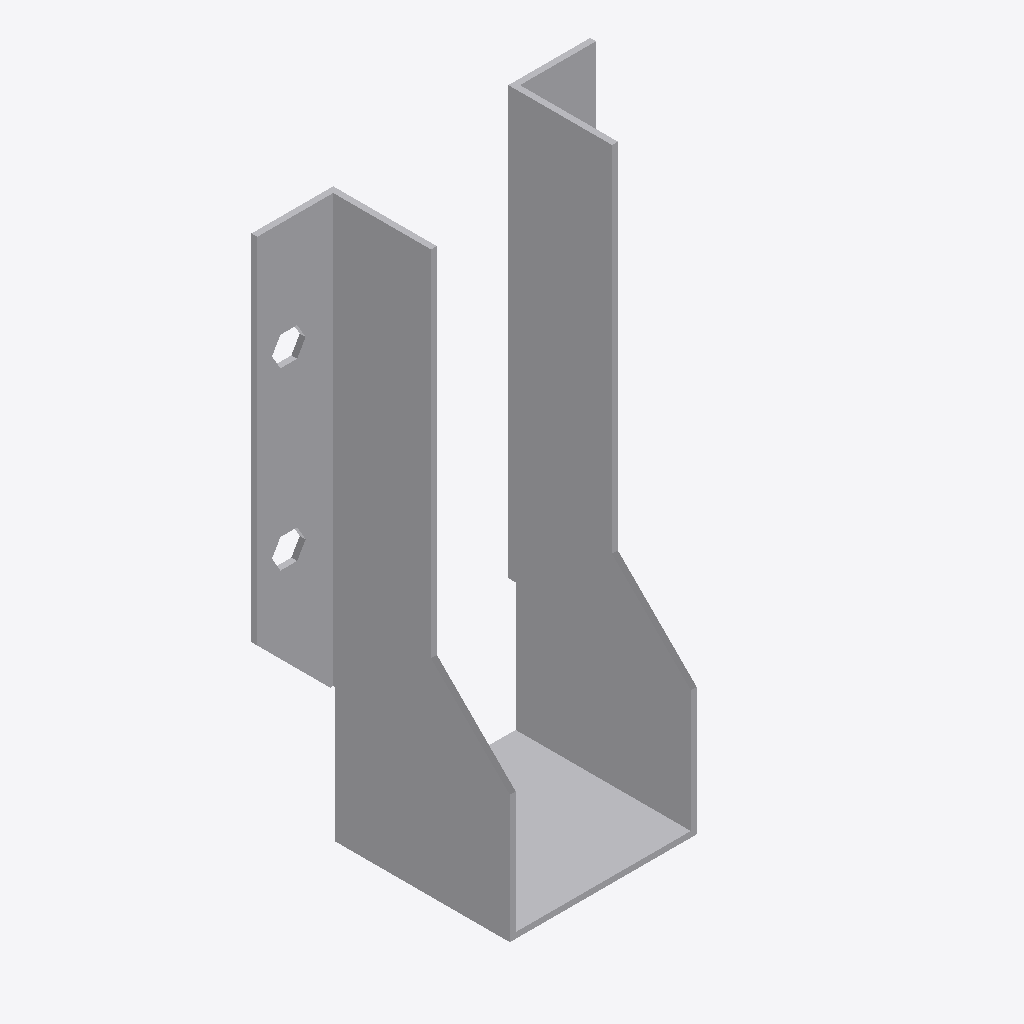
Isometric view of an IFC building model (IFC-SPF (STEP), schema IFC2X3, length unit millimetre), seen from the south-west, elements coloured by IFC class: 1 other element (light grey).
Extent 0.116 m × 0.062 m × 0.192 m (x, y, z). Storeys (1): Level 1 at 0.00 m. Elements (1): 1 IfcBuildingElementProxy.

HEADER;
FILE_DESCRIPTION(('ViewDefinition [CoordinationView]'),'2;1');
FILE_NAME('','2023-07-05T14:58:31',(''),(''),'The EXPRESS Data Manager Version 5.01.0100.02.64','20130308_1515(x64) - Exporter 2014.0.2013.0308 -','');
FILE_SCHEMA(('IFC2X3'));
ENDSEC;
DATA;
#85=IFCPROJECT('2yLul87gL9fOfpfh9sWEiD',#41,'',$,$,'S:\\@Technology\\9.BIMCAD EU\\2.PROJECTS\\ES-233601 BIMCAD EU_Batch 1.3_1191 models\\Working\\3D Content\\First 150 Models\\No Holes\\3D RFA\\C_BSNN60_190_3D_CAD_MULT_Prod_noholes.ifc','',(#74,#82),#69);
#1224=IFCSITE('2yLul87gL9fOfpfh9sWEiF',#41,'Default',$,'',#1223,$,$,.ELEMENT.,(42,24,53,508911),(-71,-15,-29,-58837),0.0,$,$);
#95=IFCBUILDING('2yLul87gL9fOfpfh9sWEiC',#41,'',$,$,#32,$,'',.ELEMENT.,$,$,#91);
#104=IFCBUILDINGSTOREY('2yLul87gL9fOfpfhA9Vn58',#41,'Level 1',$,$,#102,$,'Level 1',.ELEMENT.,0.0);
#1128=IFCBUILDINGELEMENTPROXY('3L4SNtT0DEAPrfV2hXmcqI',#41,'C_BSNN60_190_3D_CAD_MULT_Prod_noholes:C_BSNN60_190_3D_CAD_MULT_Prod_noholes:106925',$,'C_BSNN60_190_3D_CAD_MULT_Prod_noholes',#1126,#1121,'106925',.ELEMENT.);
ENDSEC;
